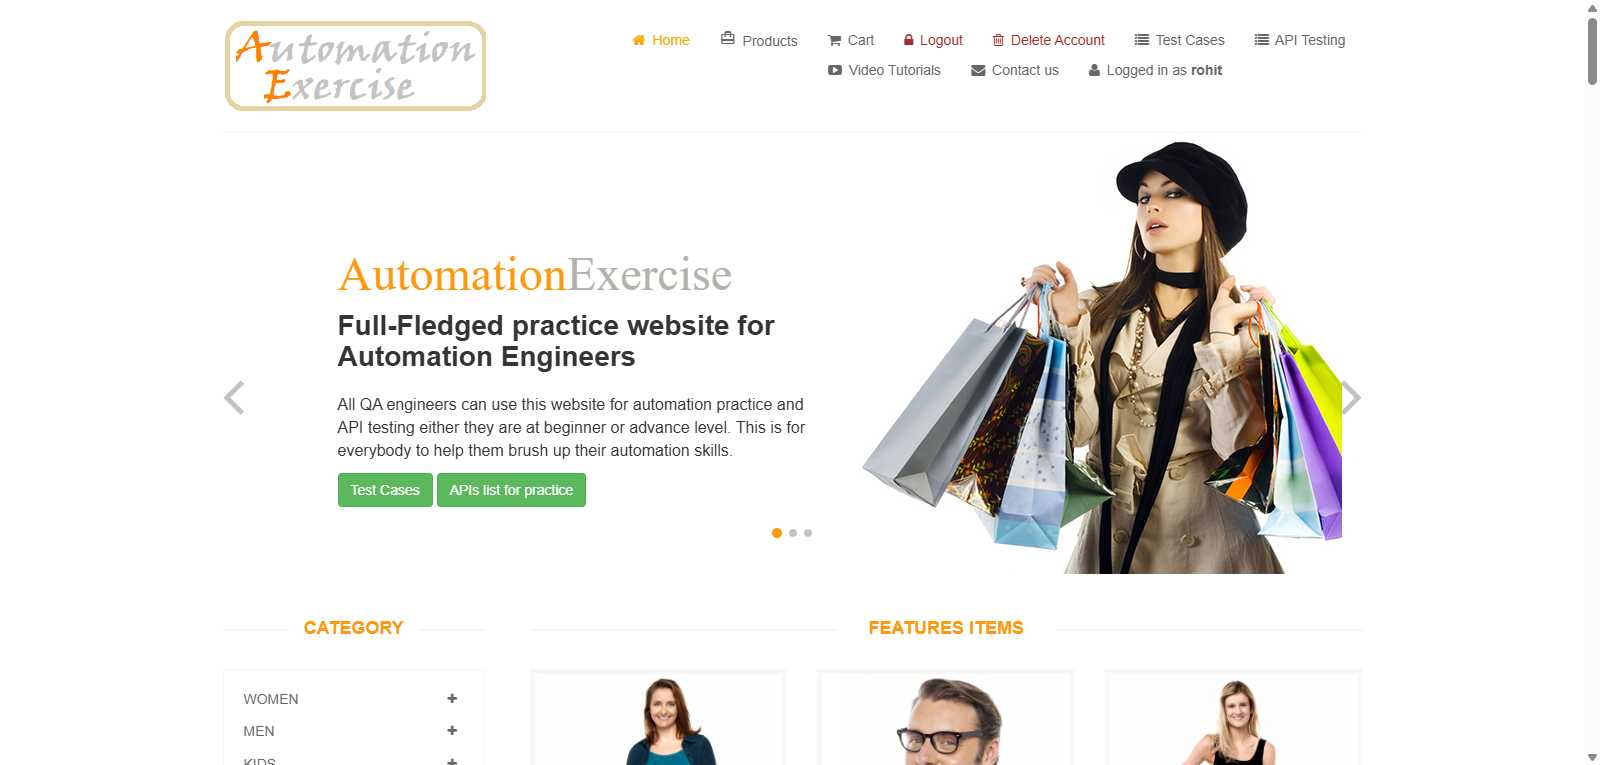
Task: LibraryForTenTabs
Workflow: TestCasePageVisibility

Step 1: Use Application/Browser in window 'Automation Exercise' ("+ Browser +")

Step 2: click on the link 'Test Cases' in window 'Automation Exercise' ("+ Browser +") (no picture)

Step 3: check the element 'Below is the list of test Cases for you to practice the Automation. Click on the scenario for detailed Test Steps:' in window 'Automation Practice Website for UI Testing - Test Cases' ("+Browser+") (no picture)

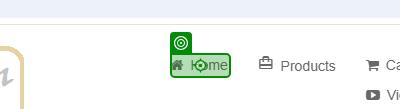
Step 4: click on the link 'Home' in window 'Automation Practice Website for UI Testing - Test Cases' ("+ Browser +")
